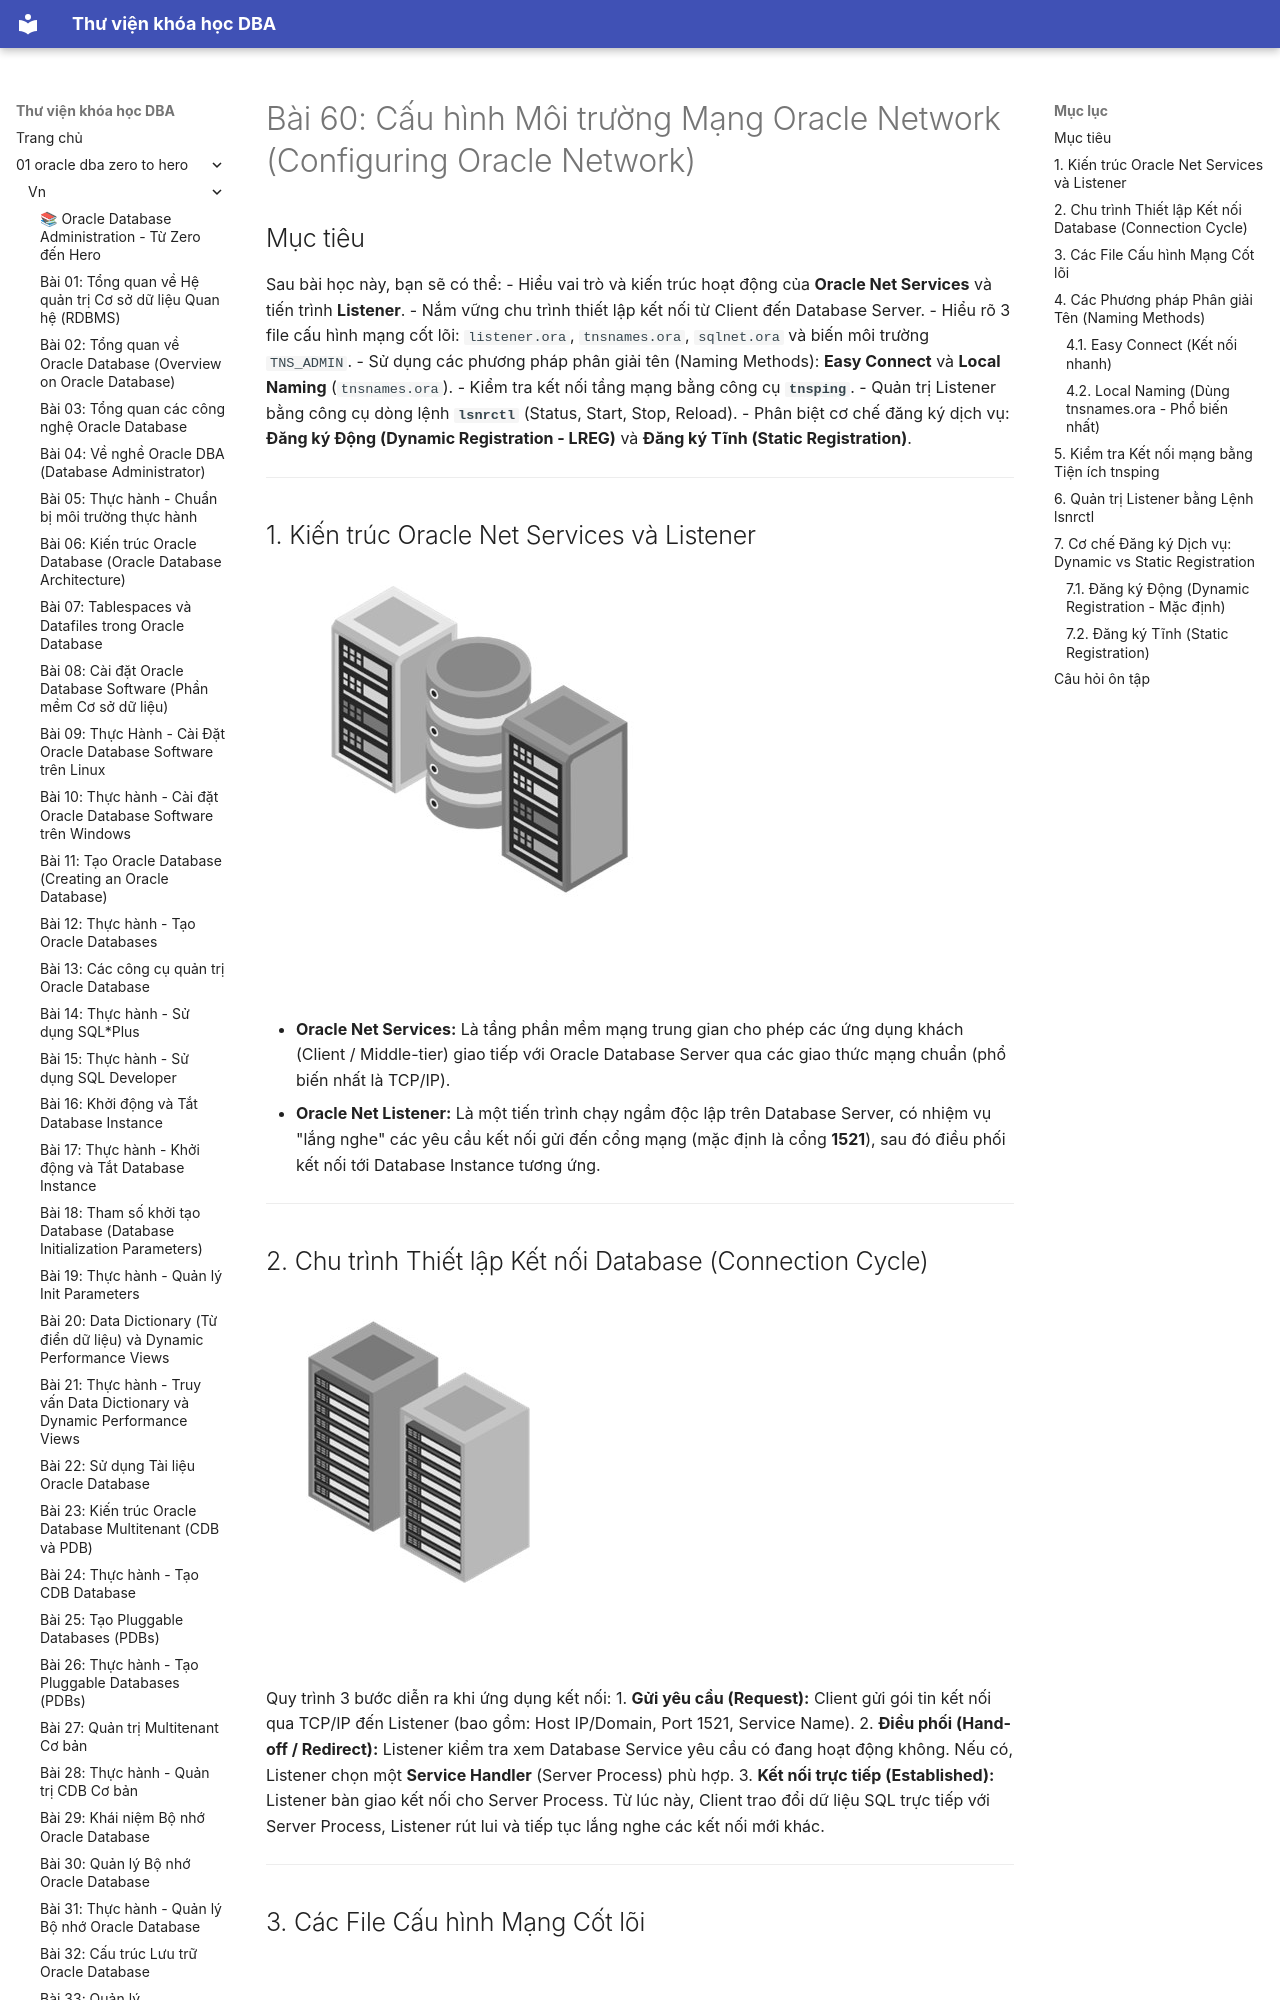

repository: quochuyag/MkDocs_local · page: 01-oracle-dba-zero-to-hero/vn/060-cau-hinh-oracle-network/index.html · generator: mkdocs

---
title: 'Bài 60: Cấu hình Môi trường Mạng Oracle Network (Configuring Oracle Network)'
course: 01-oracle-dba-zero-to-hero
source: Oracle-Database-Administration-from-Zero-to-Hero/VN/60-cau-hinh-oracle-network.md
---

# Bài 60: Cấu hình Môi trường Mạng Oracle Network (Configuring Oracle Network)

## Mục tiêu
Sau bài học này, bạn sẽ có thể:
- Hiểu vai trò và kiến trúc hoạt động của **Oracle Net Services** và tiến trình **Listener**.
- Nắm vững chu trình thiết lập kết nối từ Client đến Database Server.
- Hiểu rõ 3 file cấu hình mạng cốt lõi: `listener.ora`, `tnsnames.ora`, `sqlnet.ora` và biến môi trường `TNS_ADMIN`.
- Sử dụng các phương pháp phân giải tên (Naming Methods): **Easy Connect** và **Local Naming** (`tnsnames.ora`).
- Kiểm tra kết nối tầng mạng bằng công cụ **`tnsping`**.
- Quản trị Listener bằng công cụ dòng lệnh **`lsnrctl`** (Status, Start, Stop, Reload).
- Phân biệt cơ chế đăng ký dịch vụ: **Đăng ký Động (Dynamic Registration - LREG)** và **Đăng ký Tĩnh (Static Registration)**.

---

## 1. Kiến trúc Oracle Net Services và Listener

![Oracle Net Services](100-103-configuring-oracle-network-environment/images/configuration-oracle-network-e-02.jpeg)

- **Oracle Net Services:** Là tầng phần mềm mạng trung gian cho phép các ứng dụng khách (Client / Middle-tier) giao tiếp với Oracle Database Server qua các giao thức mạng chuẩn (phổ biến nhất là TCP/IP).
- **Oracle Net Listener:** Là một tiến trình chạy ngầm độc lập trên Database Server, có nhiệm vụ "lắng nghe" các yêu cầu kết nối gửi đến cổng mạng (mặc định là cổng **1521**), sau đó điều phối kết nối tới Database Instance tương ứng.

---

## 2. Chu trình Thiết lập Kết nối Database (Connection Cycle)

![Establishing Connection](100-103-configuring-oracle-network-environment/images/configuration-oracle-network-e-04.jpeg)

Quy trình 3 bước diễn ra khi ứng dụng kết nối:
1. **Gửi yêu cầu (Request):** Client gửi gói tin kết nối qua TCP/IP đến Listener (bao gồm: Host IP/Domain, Port 1521, Service Name).
2. **Điều phối (Hand-off / Redirect):** Listener kiểm tra xem Database Service yêu cầu có đang hoạt động không. Nếu có, Listener chọn một **Service Handler** (Server Process) phù hợp.
3. **Kết nối trực tiếp (Established):** Listener bàn giao kết nối cho Server Process. Từ lúc này, Client trao đổi dữ liệu SQL trực tiếp với Server Process, Listener rút lui và tiếp tục lắng nghe các kết nối mới khác.

---
